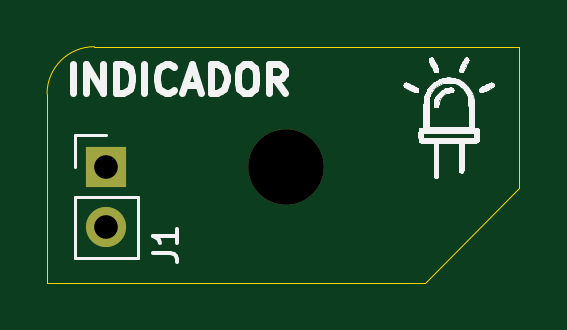
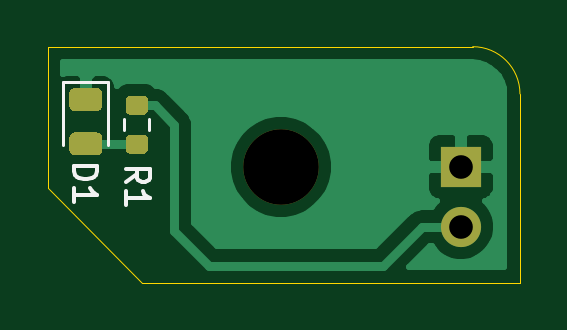
Circuit board: 11 layer files. Board 20.0 x 10.0 mm.
- bottom_copper: live-kicad-B_Cu.gbr (12979 bytes)
- bottom_mask: live-kicad-B_Mask.gbr (2112 bytes)
- paste: live-kicad-B_Paste.gbr (1895 bytes)
- bottom_silk: live-kicad-B_SilkS.gbr (1858 bytes)
- outline: live-kicad-Edge_Cuts.gbr (864 bytes)
- top_copper: live-kicad-F_Cu.gbr (781 bytes)
- top_mask: live-kicad-F_Mask.gbr (726 bytes)
- paste: live-kicad-F_Paste.gbr (509 bytes)
- top_silk: live-kicad-F_SilkS.gbr (25191 bytes)
- drill: live-kicad-NPTH.drl (351 bytes)
- drill: live-kicad-PTH.drl (361 bytes)

=== bottom_copper: live-kicad-B_Cu.gbr (12979 bytes, source omitted) ===
=== bottom_mask: live-kicad-B_Mask.gbr ===
%TF.GenerationSoftware,KiCad,Pcbnew,5.1.9-73d0e3b20d~88~ubuntu18.04.1*%
%TF.CreationDate,2021-03-13T22:18:33-03:00*%
%TF.ProjectId,live-kicad,6c697665-2d6b-4696-9361-642e6b696361,rev?*%
%TF.SameCoordinates,Original*%
%TF.FileFunction,Soldermask,Bot*%
%TF.FilePolarity,Negative*%
%FSLAX46Y46*%
G04 Gerber Fmt 4.6, Leading zero omitted, Abs format (unit mm)*
G04 Created by KiCad (PCBNEW 5.1.9-73d0e3b20d~88~ubuntu18.04.1) date 2021-03-13 22:18:33*
%MOMM*%
%LPD*%
G01*
G04 APERTURE LIST*
%ADD10C,3.200000*%
%ADD11R,1.700000X1.700000*%
%ADD12O,1.700000X1.700000*%
G04 APERTURE END LIST*
D10*
%TO.C,REF\u002A\u002A*%
X111125000Y-45085000D03*
%TD*%
%TO.C,D1*%
G36*
G01*
X118923750Y-41755000D02*
X119836250Y-41755000D01*
G75*
G02*
X120080000Y-41998750I0J-243750D01*
G01*
X120080000Y-42486250D01*
G75*
G02*
X119836250Y-42730000I-243750J0D01*
G01*
X118923750Y-42730000D01*
G75*
G02*
X118680000Y-42486250I0J243750D01*
G01*
X118680000Y-41998750D01*
G75*
G02*
X118923750Y-41755000I243750J0D01*
G01*
G37*
G36*
G01*
X118923750Y-43630000D02*
X119836250Y-43630000D01*
G75*
G02*
X120080000Y-43873750I0J-243750D01*
G01*
X120080000Y-44361250D01*
G75*
G02*
X119836250Y-44605000I-243750J0D01*
G01*
X118923750Y-44605000D01*
G75*
G02*
X118680000Y-44361250I0J243750D01*
G01*
X118680000Y-43873750D01*
G75*
G02*
X118923750Y-43630000I243750J0D01*
G01*
G37*
%TD*%
D11*
%TO.C,J1*%
X103505000Y-45085000D03*
D12*
X103505000Y-47625000D03*
%TD*%
%TO.C,R1*%
G36*
G01*
X117496000Y-44532000D02*
X116946000Y-44532000D01*
G75*
G02*
X116746000Y-44332000I0J200000D01*
G01*
X116746000Y-43932000D01*
G75*
G02*
X116946000Y-43732000I200000J0D01*
G01*
X117496000Y-43732000D01*
G75*
G02*
X117696000Y-43932000I0J-200000D01*
G01*
X117696000Y-44332000D01*
G75*
G02*
X117496000Y-44532000I-200000J0D01*
G01*
G37*
G36*
G01*
X117496000Y-42882000D02*
X116946000Y-42882000D01*
G75*
G02*
X116746000Y-42682000I0J200000D01*
G01*
X116746000Y-42282000D01*
G75*
G02*
X116946000Y-42082000I200000J0D01*
G01*
X117496000Y-42082000D01*
G75*
G02*
X117696000Y-42282000I0J-200000D01*
G01*
X117696000Y-42682000D01*
G75*
G02*
X117496000Y-42882000I-200000J0D01*
G01*
G37*
%TD*%
M02*

=== paste: live-kicad-B_Paste.gbr ===
%TF.GenerationSoftware,KiCad,Pcbnew,5.1.9-73d0e3b20d~88~ubuntu18.04.1*%
%TF.CreationDate,2021-03-13T22:18:33-03:00*%
%TF.ProjectId,live-kicad,6c697665-2d6b-4696-9361-642e6b696361,rev?*%
%TF.SameCoordinates,Original*%
%TF.FileFunction,Paste,Bot*%
%TF.FilePolarity,Positive*%
%FSLAX46Y46*%
G04 Gerber Fmt 4.6, Leading zero omitted, Abs format (unit mm)*
G04 Created by KiCad (PCBNEW 5.1.9-73d0e3b20d~88~ubuntu18.04.1) date 2021-03-13 22:18:33*
%MOMM*%
%LPD*%
G01*
G04 APERTURE LIST*
G04 APERTURE END LIST*
%TO.C,D1*%
G36*
G01*
X118923750Y-41755000D02*
X119836250Y-41755000D01*
G75*
G02*
X120080000Y-41998750I0J-243750D01*
G01*
X120080000Y-42486250D01*
G75*
G02*
X119836250Y-42730000I-243750J0D01*
G01*
X118923750Y-42730000D01*
G75*
G02*
X118680000Y-42486250I0J243750D01*
G01*
X118680000Y-41998750D01*
G75*
G02*
X118923750Y-41755000I243750J0D01*
G01*
G37*
G36*
G01*
X118923750Y-43630000D02*
X119836250Y-43630000D01*
G75*
G02*
X120080000Y-43873750I0J-243750D01*
G01*
X120080000Y-44361250D01*
G75*
G02*
X119836250Y-44605000I-243750J0D01*
G01*
X118923750Y-44605000D01*
G75*
G02*
X118680000Y-44361250I0J243750D01*
G01*
X118680000Y-43873750D01*
G75*
G02*
X118923750Y-43630000I243750J0D01*
G01*
G37*
%TD*%
%TO.C,R1*%
G36*
G01*
X117496000Y-44532000D02*
X116946000Y-44532000D01*
G75*
G02*
X116746000Y-44332000I0J200000D01*
G01*
X116746000Y-43932000D01*
G75*
G02*
X116946000Y-43732000I200000J0D01*
G01*
X117496000Y-43732000D01*
G75*
G02*
X117696000Y-43932000I0J-200000D01*
G01*
X117696000Y-44332000D01*
G75*
G02*
X117496000Y-44532000I-200000J0D01*
G01*
G37*
G36*
G01*
X117496000Y-42882000D02*
X116946000Y-42882000D01*
G75*
G02*
X116746000Y-42682000I0J200000D01*
G01*
X116746000Y-42282000D01*
G75*
G02*
X116946000Y-42082000I200000J0D01*
G01*
X117496000Y-42082000D01*
G75*
G02*
X117696000Y-42282000I0J-200000D01*
G01*
X117696000Y-42682000D01*
G75*
G02*
X117496000Y-42882000I-200000J0D01*
G01*
G37*
%TD*%
M02*

=== bottom_silk: live-kicad-B_SilkS.gbr ===
%TF.GenerationSoftware,KiCad,Pcbnew,5.1.9-73d0e3b20d~88~ubuntu18.04.1*%
%TF.CreationDate,2021-03-13T22:18:33-03:00*%
%TF.ProjectId,live-kicad,6c697665-2d6b-4696-9361-642e6b696361,rev?*%
%TF.SameCoordinates,Original*%
%TF.FileFunction,Legend,Bot*%
%TF.FilePolarity,Positive*%
%FSLAX46Y46*%
G04 Gerber Fmt 4.6, Leading zero omitted, Abs format (unit mm)*
G04 Created by KiCad (PCBNEW 5.1.9-73d0e3b20d~88~ubuntu18.04.1) date 2021-03-13 22:18:33*
%MOMM*%
%LPD*%
G01*
G04 APERTURE LIST*
%ADD10C,0.120000*%
%ADD11C,0.150000*%
G04 APERTURE END LIST*
D10*
%TO.C,D1*%
X120340000Y-41495000D02*
X120340000Y-44180000D01*
X118420000Y-41495000D02*
X120340000Y-41495000D01*
X118420000Y-44180000D02*
X118420000Y-41495000D01*
%TO.C,R1*%
X116698500Y-43544258D02*
X116698500Y-43069742D01*
X117743500Y-43544258D02*
X117743500Y-43069742D01*
%TO.C,D1*%
D11*
X119895880Y-45045404D02*
X118895880Y-45045404D01*
X118895880Y-45283500D01*
X118943500Y-45426357D01*
X119038738Y-45521595D01*
X119133976Y-45569214D01*
X119324452Y-45616833D01*
X119467309Y-45616833D01*
X119657785Y-45569214D01*
X119753023Y-45521595D01*
X119848261Y-45426357D01*
X119895880Y-45283500D01*
X119895880Y-45045404D01*
X119895880Y-46569214D02*
X119895880Y-45997785D01*
X119895880Y-46283500D02*
X118895880Y-46283500D01*
X119038738Y-46188261D01*
X119133976Y-46093023D01*
X119181595Y-45997785D01*
%TO.C,R1*%
X117673380Y-45743833D02*
X117197190Y-45410500D01*
X117673380Y-45172404D02*
X116673380Y-45172404D01*
X116673380Y-45553357D01*
X116721000Y-45648595D01*
X116768619Y-45696214D01*
X116863857Y-45743833D01*
X117006714Y-45743833D01*
X117101952Y-45696214D01*
X117149571Y-45648595D01*
X117197190Y-45553357D01*
X117197190Y-45172404D01*
X117673380Y-46696214D02*
X117673380Y-46124785D01*
X117673380Y-46410500D02*
X116673380Y-46410500D01*
X116816238Y-46315261D01*
X116911476Y-46220023D01*
X116959095Y-46124785D01*
%TD*%
M02*

=== outline: live-kicad-Edge_Cuts.gbr ===
%TF.GenerationSoftware,KiCad,Pcbnew,5.1.9-73d0e3b20d~88~ubuntu18.04.1*%
%TF.CreationDate,2021-03-13T22:18:33-03:00*%
%TF.ProjectId,live-kicad,6c697665-2d6b-4696-9361-642e6b696361,rev?*%
%TF.SameCoordinates,Original*%
%TF.FileFunction,Profile,NP*%
%FSLAX46Y46*%
G04 Gerber Fmt 4.6, Leading zero omitted, Abs format (unit mm)*
G04 Created by KiCad (PCBNEW 5.1.9-73d0e3b20d~88~ubuntu18.04.1) date 2021-03-13 22:18:33*
%MOMM*%
%LPD*%
G01*
G04 APERTURE LIST*
%TA.AperFunction,Profile*%
%ADD10C,0.050000*%
%TD*%
G04 APERTURE END LIST*
D10*
X121000000Y-46000000D02*
X117000000Y-50000000D01*
X101000000Y-42000000D02*
G75*
G02*
X103000000Y-40000000I2000000J0D01*
G01*
X101000000Y-50000000D02*
X101000000Y-42000000D01*
X117000000Y-50000000D02*
X101000000Y-50000000D01*
X121000000Y-40000000D02*
X121000000Y-46000000D01*
X103000000Y-40000000D02*
X121000000Y-40000000D01*
M02*

=== top_copper: live-kicad-F_Cu.gbr ===
%TF.GenerationSoftware,KiCad,Pcbnew,5.1.9-73d0e3b20d~88~ubuntu18.04.1*%
%TF.CreationDate,2021-03-13T22:18:33-03:00*%
%TF.ProjectId,live-kicad,6c697665-2d6b-4696-9361-642e6b696361,rev?*%
%TF.SameCoordinates,Original*%
%TF.FileFunction,Copper,L1,Top*%
%TF.FilePolarity,Positive*%
%FSLAX46Y46*%
G04 Gerber Fmt 4.6, Leading zero omitted, Abs format (unit mm)*
G04 Created by KiCad (PCBNEW 5.1.9-73d0e3b20d~88~ubuntu18.04.1) date 2021-03-13 22:18:33*
%MOMM*%
%LPD*%
G01*
G04 APERTURE LIST*
%TA.AperFunction,ComponentPad*%
%ADD10R,1.700000X1.700000*%
%TD*%
%TA.AperFunction,ComponentPad*%
%ADD11O,1.700000X1.700000*%
%TD*%
G04 APERTURE END LIST*
D10*
%TO.P,J1,1*%
%TO.N,Net-(D1-Pad1)*%
X103505000Y-45085000D03*
D11*
%TO.P,J1,2*%
%TO.N,Net-(J1-Pad2)*%
X103505000Y-47625000D03*
%TD*%
M02*

=== top_mask: live-kicad-F_Mask.gbr ===
%TF.GenerationSoftware,KiCad,Pcbnew,5.1.9-73d0e3b20d~88~ubuntu18.04.1*%
%TF.CreationDate,2021-03-13T22:18:33-03:00*%
%TF.ProjectId,live-kicad,6c697665-2d6b-4696-9361-642e6b696361,rev?*%
%TF.SameCoordinates,Original*%
%TF.FileFunction,Soldermask,Top*%
%TF.FilePolarity,Negative*%
%FSLAX46Y46*%
G04 Gerber Fmt 4.6, Leading zero omitted, Abs format (unit mm)*
G04 Created by KiCad (PCBNEW 5.1.9-73d0e3b20d~88~ubuntu18.04.1) date 2021-03-13 22:18:33*
%MOMM*%
%LPD*%
G01*
G04 APERTURE LIST*
%ADD10C,3.200000*%
%ADD11R,1.700000X1.700000*%
%ADD12O,1.700000X1.700000*%
G04 APERTURE END LIST*
D10*
%TO.C,REF\u002A\u002A*%
X111125000Y-45085000D03*
%TD*%
D11*
%TO.C,J1*%
X103505000Y-45085000D03*
D12*
X103505000Y-47625000D03*
%TD*%
M02*

=== paste: live-kicad-F_Paste.gbr ===
%TF.GenerationSoftware,KiCad,Pcbnew,5.1.9-73d0e3b20d~88~ubuntu18.04.1*%
%TF.CreationDate,2021-03-13T22:18:33-03:00*%
%TF.ProjectId,live-kicad,6c697665-2d6b-4696-9361-642e6b696361,rev?*%
%TF.SameCoordinates,Original*%
%TF.FileFunction,Paste,Top*%
%TF.FilePolarity,Positive*%
%FSLAX46Y46*%
G04 Gerber Fmt 4.6, Leading zero omitted, Abs format (unit mm)*
G04 Created by KiCad (PCBNEW 5.1.9-73d0e3b20d~88~ubuntu18.04.1) date 2021-03-13 22:18:33*
%MOMM*%
%LPD*%
G01*
G04 APERTURE LIST*
G04 APERTURE END LIST*
M02*

=== top_silk: live-kicad-F_SilkS.gbr (25191 bytes, source omitted) ===
=== drill: live-kicad-NPTH.drl ===
M48
; DRILL file {KiCad 5.1.9-73d0e3b20d~88~ubuntu18.04.1} date Sat Mar 13 22:19:11 2021
; FORMAT={-:-/ absolute / inch / decimal}
; #@! TF.CreationDate,2021-03-13T22:19:11-03:00
; #@! TF.GenerationSoftware,Kicad,Pcbnew,5.1.9-73d0e3b20d~88~ubuntu18.04.1
; #@! TF.FileFunction,NonPlated,1,2,NPTH
FMAT,2
INCH
T1C0.1260
%
G90
G05
T1
X4.375Y-1.775
T0
M30

=== drill: live-kicad-PTH.drl ===
M48
; DRILL file {KiCad 5.1.9-73d0e3b20d~88~ubuntu18.04.1} date Sat Mar 13 22:19:11 2021
; FORMAT={-:-/ absolute / inch / decimal}
; #@! TF.CreationDate,2021-03-13T22:19:11-03:00
; #@! TF.GenerationSoftware,Kicad,Pcbnew,5.1.9-73d0e3b20d~88~ubuntu18.04.1
; #@! TF.FileFunction,Plated,1,2,PTH
FMAT,2
INCH
T1C0.0394
%
G90
G05
T1
X4.075Y-1.775
X4.075Y-1.875
T0
M30
